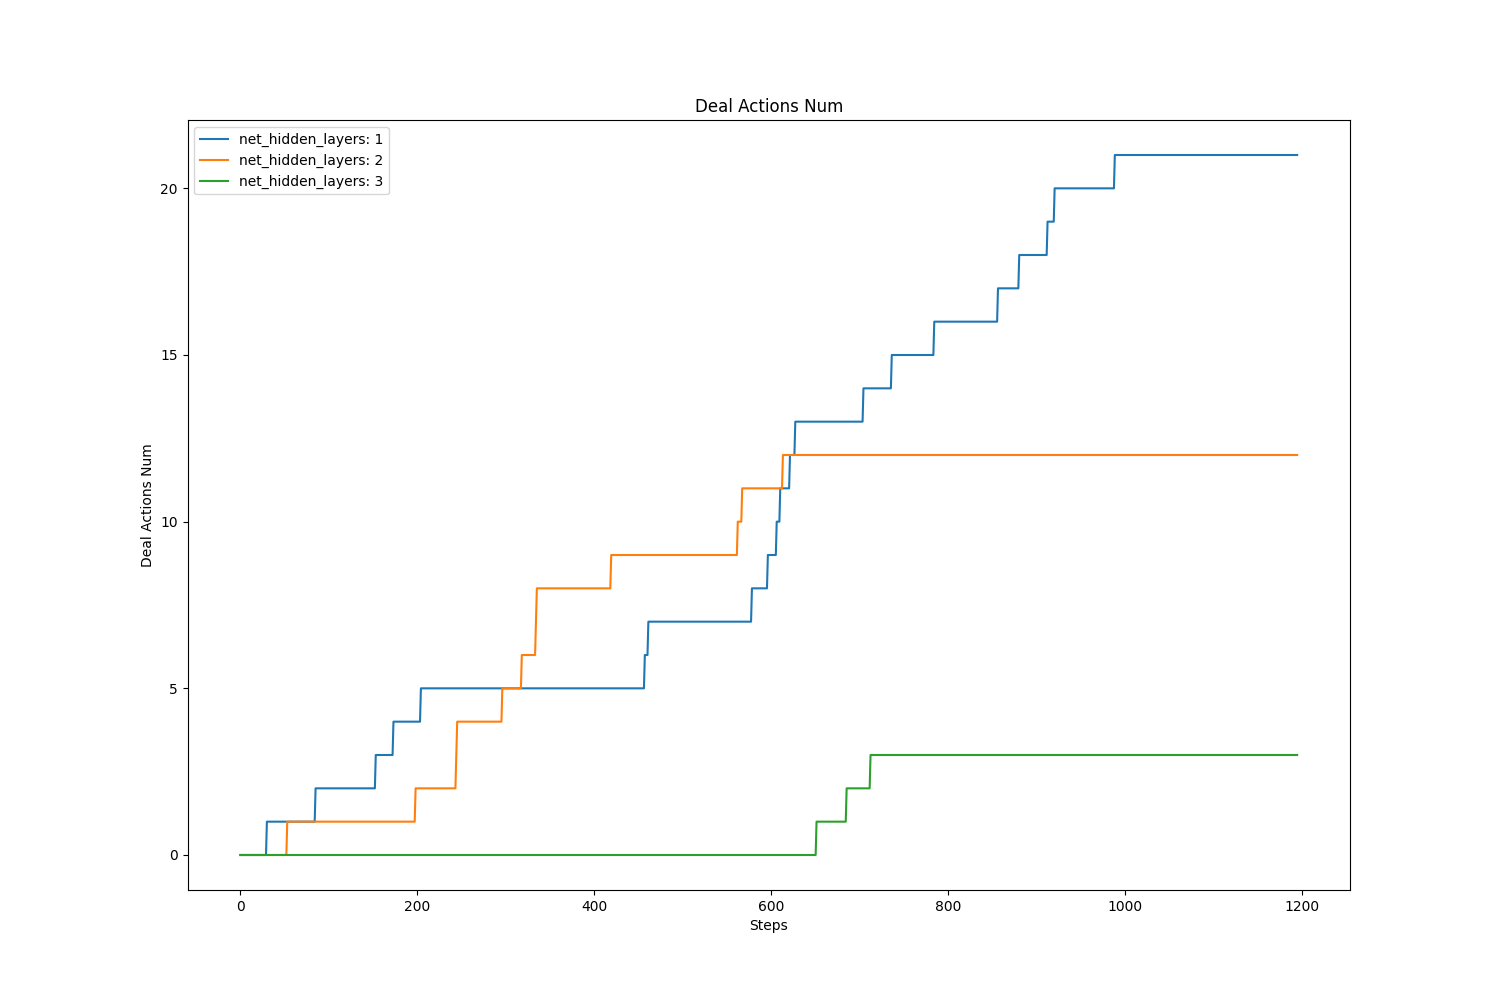

Data behind this chart, as committed beside it:
, value, avg, std
net_hidden_layers: 1, 21.0, 10.97, 7.147
net_hidden_layers: 2, 12.0, 8.499, 4.373
net_hidden_layers: 3, 3.0, 1.286, 1.45
